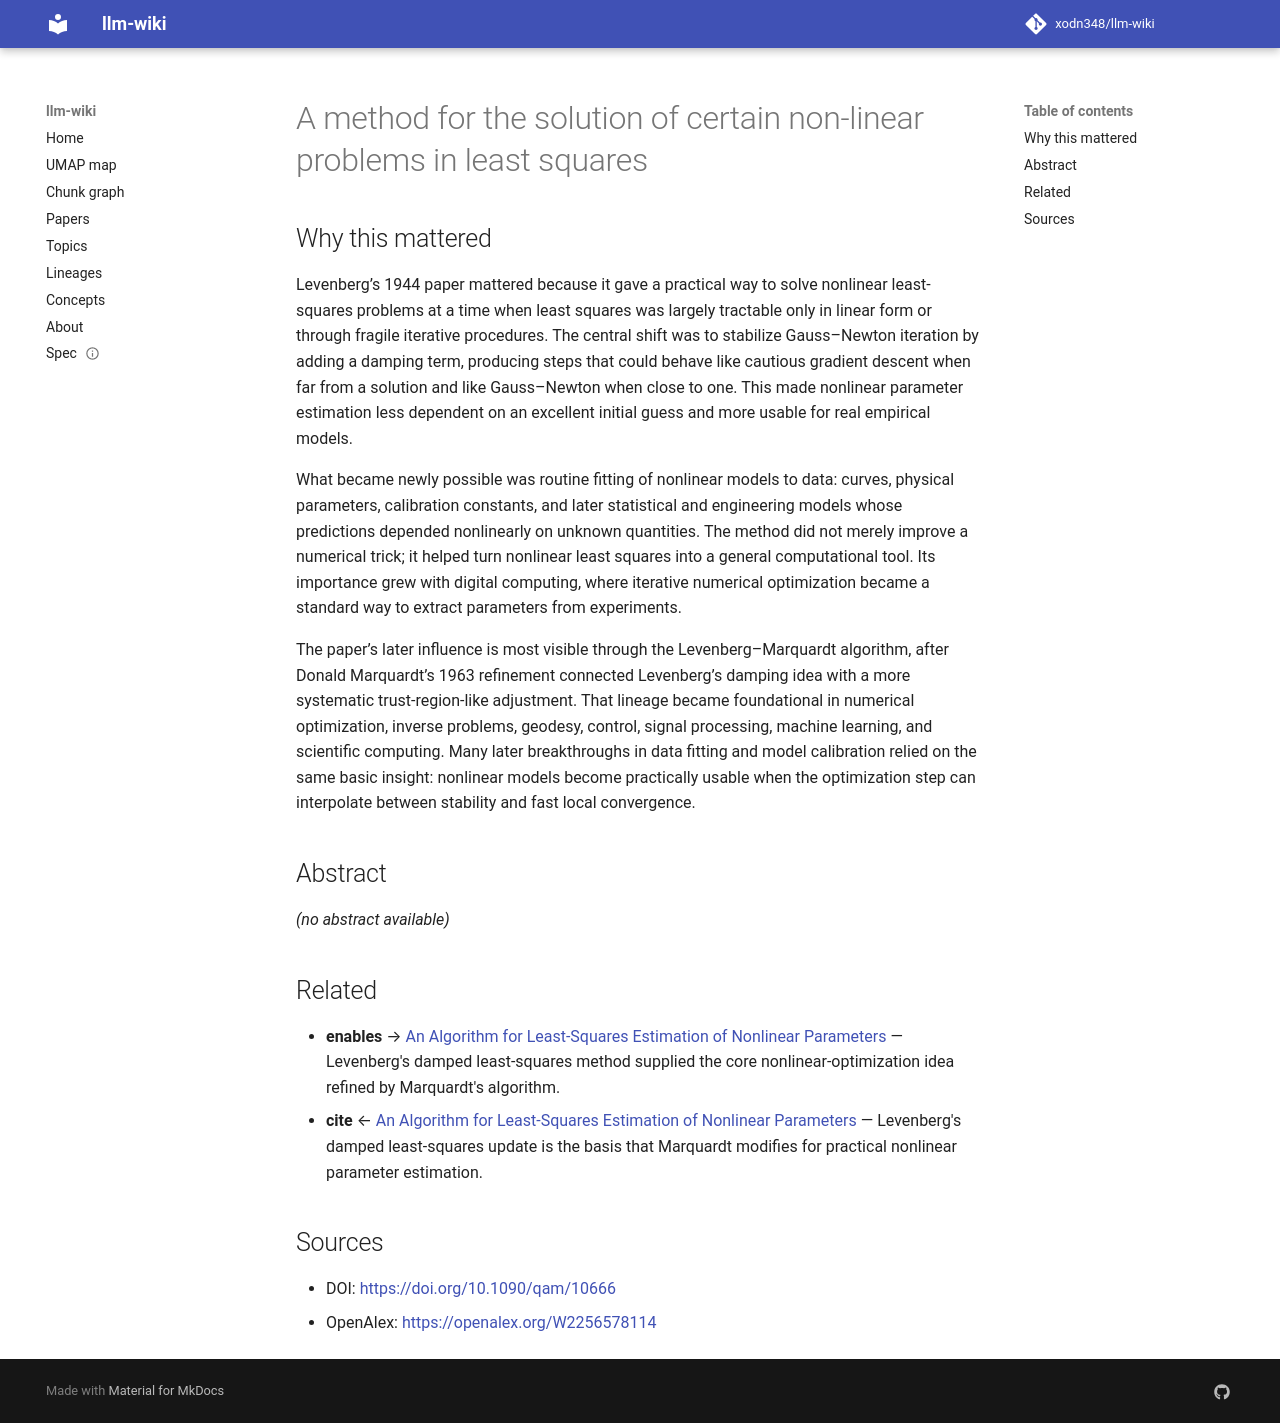

repository: xodn348/llm-wiki · page: paper/10_1090_qam_10666/index.html · generator: mkdocs

---
title: A method for the solution of certain non-linear problems in least squares
doi: 10.1090/qam/10666
openalex_id: https://openalex.org/W2256578114
year: 1944
venue: Quarterly of Applied Mathematics
authors: Kenneth Levenberg
citations: 12164
fleming_tier: true
concepts:
- Least-squares function approximation
- Mathematics
- Applied mathematics
- Non-linear least squares
- Calculus (dental)
- Mathematical optimization
- Statistics
- Explained sum of squares
- Medicine
- Dentistry
---

# A method for the solution of certain non-linear problems in least squares

## Why this mattered

Levenberg’s 1944 paper mattered because it gave a practical way to solve nonlinear least-squares problems at a time when least squares was largely tractable only in linear form or through fragile iterative procedures. The central shift was to stabilize Gauss–Newton iteration by adding a damping term, producing steps that could behave like cautious gradient descent when far from a solution and like Gauss–Newton when close to one. This made nonlinear parameter estimation less dependent on an excellent initial guess and more usable for real empirical models.

What became newly possible was routine fitting of nonlinear models to data: curves, physical parameters, calibration constants, and later statistical and engineering models whose predictions depended nonlinearly on unknown quantities. The method did not merely improve a numerical trick; it helped turn nonlinear least squares into a general computational tool. Its importance grew with digital computing, where iterative numerical optimization became a standard way to extract parameters from experiments.

The paper’s later influence is most visible through the Levenberg–Marquardt algorithm, after Donald Marquardt’s 1963 refinement connected Levenberg’s damping idea with a more systematic trust-region-like adjustment. That lineage became foundational in numerical optimization, inverse problems, geodesy, control, signal processing, machine learning, and scientific computing. Many later breakthroughs in data fitting and model calibration relied on the same basic insight: nonlinear models become practically usable when the optimization step can interpolate between stability and fast local convergence.

## Abstract

_(no abstract available)_


## Related

- **enables** → [An Algorithm for Least-Squares Estimation of Nonlinear Parameters](10_1137_0111030.md) — Levenberg's damped least-squares method supplied the core nonlinear-optimization idea refined by Marquardt's algorithm.
- **cite** ← [An Algorithm for Least-Squares Estimation of Nonlinear Parameters](10_1137_0111030.md) — Levenberg's damped least-squares update is the basis that Marquardt modifies for practical nonlinear parameter estimation.


## Sources

- DOI: [https://doi.org/10.1090/qam/10666](https://doi.org/10.1090/qam/10666)
- OpenAlex: [https://openalex.org/W2256578114](https://openalex.org/W2256578114)
